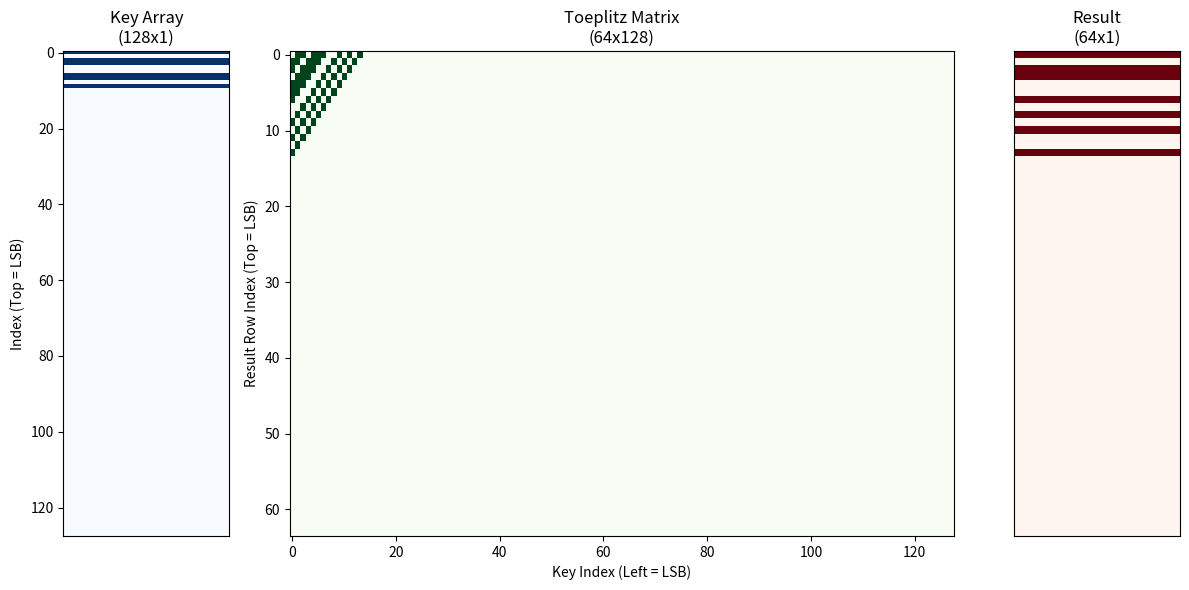

Python code for this plot:
import numpy as np
import matplotlib.pyplot as plt

# =========================================================================
# Parâmetros Iniciais (Hardcoded)
# =========================================================================
N = 128
L = 64

# Valores Hardcoded
key_hex  = "2CD"
seed_hex = "2A76"

# =========================================================================
# Conversão de Hexadecimal para Binário (Atenção ao Endianness)
# =========================================================================
# O bit 0 das listas será o LSB (Least Significant Bit), igual ao Verilog.
key_int = int(key_hex, 16)
seed_int = int(seed_hex, 16)

# Extração dos 128 bits da chave
key_bits = np.array([(key_int >> i) & 1 for i in range(N)])

# O tamanho da semente que entra no shift é N + L - 1 (191 bits).
# O crop é feito implicitamente ao limitar o range do loop.
TOTAL_SEED_BITS = N + L - 1
seed_bits = np.array([(seed_int >> i) & 1 for i in range(TOTAL_SEED_BITS)])

# =========================================================================
# Geração da Matriz Dinâmica
# =========================================================================
# O Verilog usa a janela HARDCODED_SEED[seed_offset +: (W+P-1)].
# Juntando offset e instâncias, a posição da matriz recai exatamente sobre r + c.
matrix = np.zeros((L, N), dtype=int)
for r in range(L):
    for c in range(N):
        matrix[r, c] = seed_bits[r + c]

# =========================================================================
# Operação GF(2): AND + Árvore de XOR
# =========================================================================
result_bits = np.zeros(L, dtype=int)
for r in range(L):
    # AND bit a bit com a chave, e depois soma módulo 2 (XOR)
    result_bits[r] = np.sum(key_bits & matrix[r]) % 2

# =========================================================================
# Reconstrução do Resultado Final (Binário para Hexadecimal)
# =========================================================================
result_int = 0
for i in range(L):
    result_int |= (int(result_bits[i]) << i)

# Formatação padronizada para bater com a exibição do testbench
hex_length = L // 4
result_hex_str = f"{result_int:0{hex_length}X}"

# =========================================================================
# Print no Terminal de Saída
# =========================================================================
print("="*60)
print(" RESULTADOS DA VALIDAÇÃO ALTO NÍVEL (GF2 - TOEPLITZ)")
print("="*60)
print(f"Key  (N={N})    : {key_hex}")
print(f"Seed (N+L-1={TOTAL_SEED_BITS}): {seed_hex}")
print("-" * 60)
print(f"RESULTADO FINAL : {result_hex_str}")
print("="*60)

# =========================================================================
# Visualização Gráfica
# =========================================================================
# Configuração da figura para desenhar a Key, a Matrix e o Resultado
fig, axes = plt.subplots(1, 3, figsize=(12, 6), gridspec_kw={'width_ratios': [1, 4, 1]})

# Array da Key (Desenhado em coluna para mapear visualmente)
ax_key = axes[0]
ax_key.imshow(key_bits.reshape(-1, 1), cmap='Blues', aspect='auto')
ax_key.set_title(f"Key Array\n({N}x1)")
ax_key.set_ylabel("Index (Top = LSB)")
ax_key.set_xticks([])

# Matriz Gerada da Semente
ax_mat = axes[1]
ax_mat.imshow(matrix, cmap='Greens', aspect='auto')
ax_mat.set_title(f"Toeplitz Matrix\n({L}x{N})")
ax_mat.set_xlabel("Key Index (Left = LSB)")
ax_mat.set_ylabel("Result Row Index (Top = LSB)")

# Vetor de Resultado
ax_res = axes[2]
ax_res.imshow(result_bits.reshape(-1, 1), cmap='Reds', aspect='auto')
ax_res.set_title(f"Result\n({L}x1)")
ax_res.set_xticks([])
ax_res.set_yticks([])

plt.tight_layout()
plt.show()
